Image classification data set "parts" (rahualrai/parts_classification on GitHub). Class labels (5): connector, gear, plate, shaft, spring.

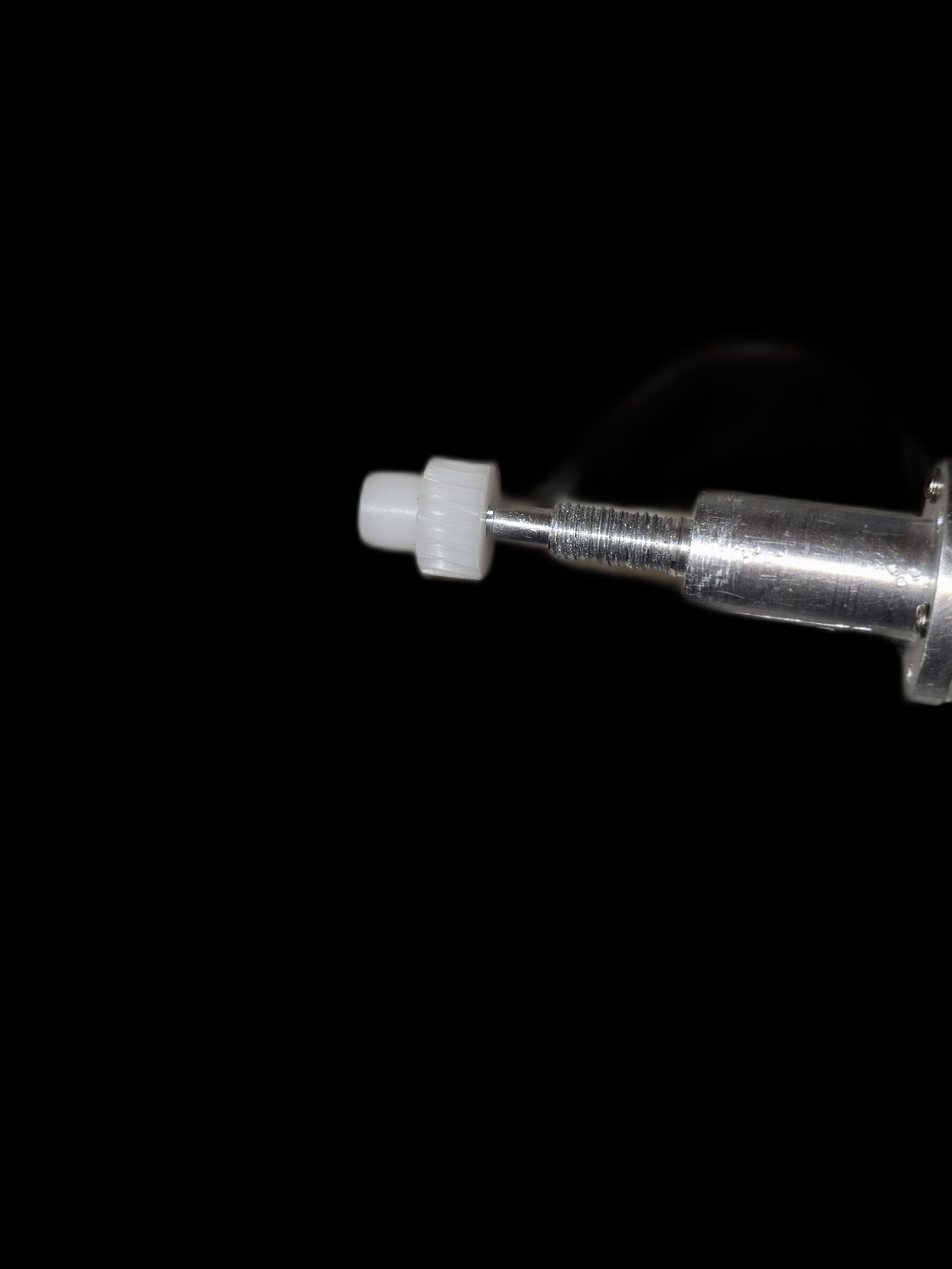
Label: gear

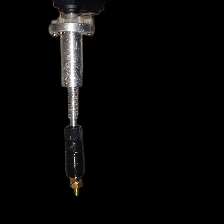
Label: connector

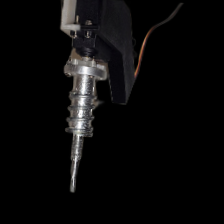
Label: spring

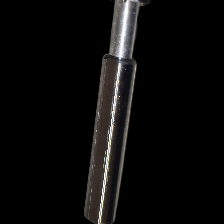
Label: shaft

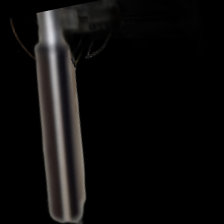
Label: shaft

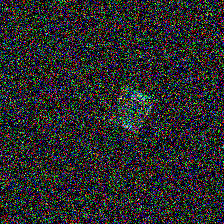
Label: plate
